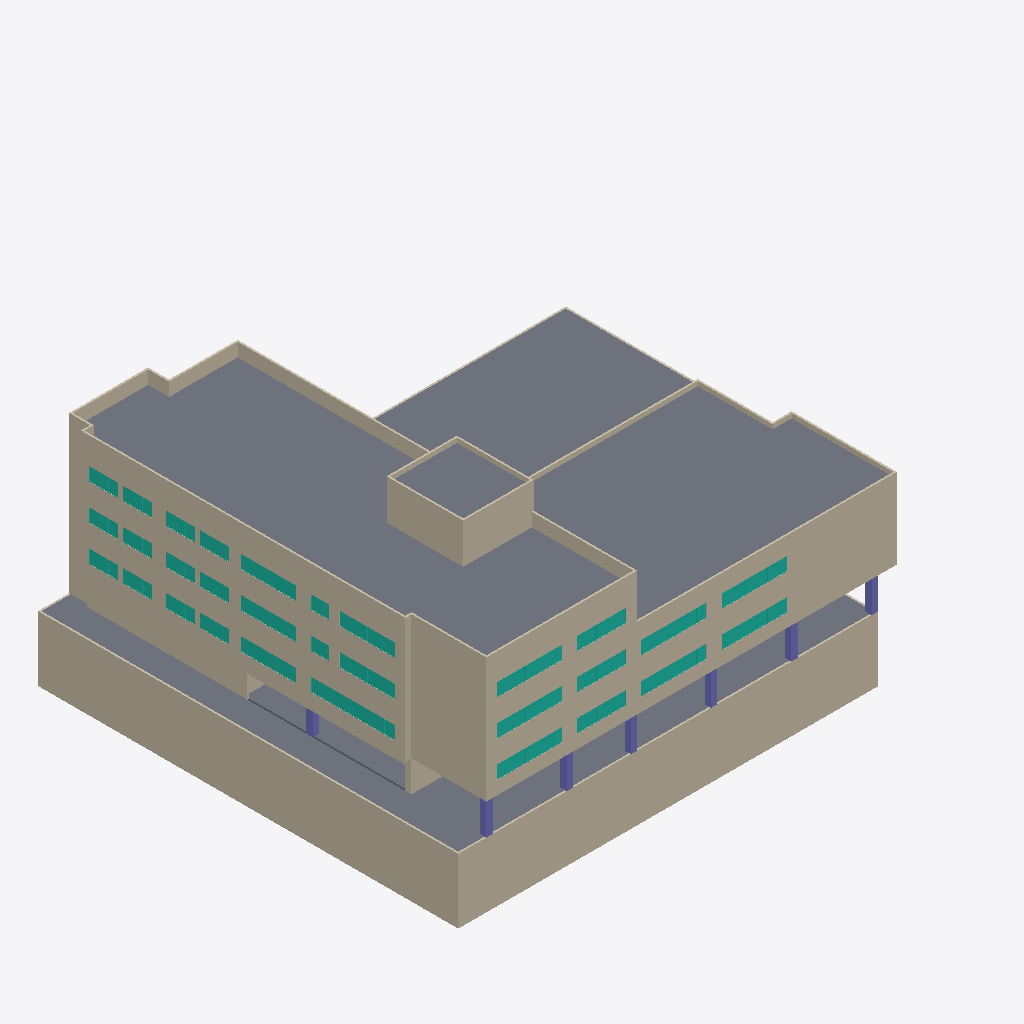
Isometric view of an IFC building model (IFC-SPF (STEP), schema IFC2X3, length unit millimetre), seen from the south-west, elements coloured by IFC class: 57 walls (beige), 7 columns (violet), 6 curtain walls (teal), 5 slabs (grey).
Extent 59.2 m × 47.1 m × 27.8 m (x, y, z). Storeys (8): B2 at -7.00 m; B1 at -3.50 m; 1F at 0.00 m; 2F at 4.00 m; 3F at 8.00 m; 4F at 12.00 m; Roof at 16.00 m; Top at 20.00 m. Elements (583): 201 IfcWallStandardCase, 193 IfcColumn, 78 IfcSlab, 73 IfcDoor, 27 IfcWall, 11 IfcCurtainWall.

HEADER;
FILE_DESCRIPTION(('ViewDefinition [CoordinationView_V2.0]','RevitIdentifiers [ContentGUID: , VersionGUID: 291f42d3-a569-40a9-a346-b93f2dcd889b, NumberOfSaves: 18]','CoordinateReference [CoordinateBase: Shared Coordinates]'),'2;1');
FILE_NAME('中央大學大樓.ifc','2026-10-31T23:50:10+08:00',(''),(''),'ODA SDAI 22.12','Autodesk Revit 23.1.90.15 (ENU) - IFC 23.4.1.0','');
FILE_SCHEMA(('IFC2X3'));
ENDSEC;
DATA;
#27=IFCPROJECT('3_hoWQbnL0KRFQphHsZi9T',#18,'0001',$,$,'Project Name','Project Status',(#22),#44967);
#66=IFCSITE('3_hoWQbnL0KRFQphHsZi9V',#18,'Default',$,$,#65,$,$,.ELEMENT.,(42,21,31,181945),(-71,-3,-24,-263305),0.0,$,$);
#32=IFCBUILDING('3_hoWQbnL0KRFQphHsZi9S',#18,'',$,$,#30,$,'',.ELEMENT.,$,$,#31);
#36=IFCBUILDINGSTOREY('39uZARfbr6DvkjA5NGLRIi',#18,'B2',$,'Level:8mm Head',#35,$,'B2',.ELEMENT.,-7000.000000000001);
#40=IFCBUILDINGSTOREY('39uZARfbr6DvkjA5NGLRJO',#18,'B1',$,'Level:8mm Head',#39,$,'B1',.ELEMENT.,-3500.0000000000005);
#43=IFCBUILDINGSTOREY('3Zu5Bv0LOHrPC10026FoQQ',#18,'1F',$,'Level:8mm Head',#42,$,'1F',.ELEMENT.,0.0);
#47=IFCBUILDINGSTOREY('15Z0v90RiHrPC20026FoKR',#18,'2F',$,'Level:8mm Head',#46,$,'2F',.ELEMENT.,4000.0000000000005);
#51=IFCBUILDINGSTOREY('39uZARfbr6DvkjA5NGLRNG',#18,'3F',$,'Level:8mm Head',#50,$,'3F',.ELEMENT.,8000.000000000259);
#55=IFCBUILDINGSTOREY('39uZARfbr6DvkjA5NGLRMa',#18,'4F',$,'Level:8mm Head',#54,$,'4F',.ELEMENT.,12000.00000000026);
#59=IFCBUILDINGSTOREY('39uZARfbr6DvkjA5NGLRGW',#18,'Roof',$,'Level:8mm Head',#58,$,'Roof',.ELEMENT.,16000.00000000026);
#63=IFCBUILDINGSTOREY('2Njl$pX_z7re5bjME28Had',#18,'Top',$,'Level:8mm Head',#62,$,'Top',.ELEMENT.,20000.000000000262);
#15093=IFCSLAB('2Njl$pX_z7re5bjME28GVo',#18,'Floor:Floor Roof:364220',$,'Floor:Floor Roof',#15074,#15092,'364220',.FLOOR.);
#18623=IFCSLAB('1f$pSNtCj7iOLkR4U9vEr4',#18,'Floor:Floor Basement:376812',$,'Floor:Floor Basement',#18596,#18622,'376812',.FLOOR.);
#15057=IFCSLAB('2Njl$pX_z7re5bjME28GTv',#18,'Floor:Floor Roof:364087',$,'Floor:Floor Roof',#15042,#15056,'364087',.FLOOR.);
#16406=IFCWALLSTANDARDCASE('1GM5LSTS1BZByZTHzB6OiN',#18,'Basic Wall:Basement Wall 200mm:373753',$,'Basic Wall:Basement Wall 200mm',#16394,#16405,'373753');
#16429=IFCWALLSTANDARDCASE('1GM5LSTS1BZByZTHzB6OiK',#18,'Basic Wall:Basement Wall 200mm:373754',$,'Basic Wall:Basement Wall 200mm',#16417,#16428,'373754');
#16254=IFCWALLSTANDARDCASE('1GM5LSTS1BZByZTHzB6PV1',#18,'Basic Wall:Basement Wall 200mm:372527',$,'Basic Wall:Basement Wall 200mm',#16238,#16253,'372527');
#16291=IFCWALLSTANDARDCASE('1GM5LSTS1BZByZTHzB6OZx',#18,'Basic Wall:Basement Wall 200mm:372757',$,'Basic Wall:Basement Wall 200mm',#16279,#16290,'372757');
#9214=IFCWALLSTANDARDCASE('0WUcAFqzv8b93e_7Cj7JAc',#18,'Basic Wall:Wall 200mm:358121',$,'Basic Wall:Wall 200mm',#9202,#9213,'358121');
#10931=IFCWALLSTANDARDCASE('0UZi3gvRTEAAPmbp$y2keL',#18,'Basic Wall:Wall 200mm:360655',$,'Basic Wall:Wall 200mm',#10919,#10930,'360655');
#10500=IFCWALLSTANDARDCASE('0UZi3gvRTEAAPmbp$y2keP',#18,'Basic Wall:Wall 200mm:360643',$,'Basic Wall:Wall 200mm',#10488,#10499,'360643');
#12291=IFCWALLSTANDARDCASE('0UZi3gvRTEAAPmbp$y2kZ_',#18,'Basic Wall:Wall 200mm:360996',$,'Basic Wall:Wall 200mm',#12279,#12290,'360996');
#8753=IFCWALLSTANDARDCASE('0WUcAFqzv8b93e_7Cj7JR1',#18,'Basic Wall:Wall 200mm:357006',$,'Basic Wall:Wall 200mm',#8741,#8752,'357006');
#15538=IFCWALLSTANDARDCASE('2Njl$pX_z7re5bjME28HgB',#18,'Basic Wall:Wall 200mm:365509',$,'Basic Wall:Wall 200mm',#15526,#15537,'365509');
#7482=IFCWALL('39uZARfbr6DvkjA5NGLOfk',#18,'Basic Wall:Wall 200mm:354064',$,'Basic Wall:Wall 200mm',#7270,#7481,'354064');
#15228=IFCSLAB('2Njl$pX_z7re5bjME28Hjp',#18,'Floor:Floor Roof:365117',$,'Floor:Floor Roof',#15218,#15227,'365117',.FLOOR.);
#12742=IFCWALLSTANDARDCASE('0UZi3gvRTEAAPmbp$y2kZq',#18,'Basic Wall:Wall 200mm:361006',$,'Basic Wall:Wall 200mm',#12730,#12741,'361006');
#36156=IFCCURTAINWALL('0Ix$LYuO58Vg8EqQynjn8Q',#18,'Curtain Wall:Curtain Wall:429640',$,'Curtain Wall:Curtain Wall',#36155,$,'429640');
#32854=IFCCURTAINWALL('0Ix$LYuO58Vg8EqQynjn0l',#18,'Curtain Wall:Curtain Wall:429181',$,'Curtain Wall:Curtain Wall',#32853,$,'429181');
#38564=IFCCURTAINWALL('0PRU7zSn99rO$jIeZdtdbN',#18,'Curtain Wall:Curtain Wall:436755',$,'Curtain Wall:Curtain Wall',#38563,$,'436755');
#40151=IFCCURTAINWALL('0PRU7zSn99rO$jIeZdtdcQ',#18,'Curtain Wall:Curtain Wall:436958',$,'Curtain Wall:Curtain Wall',#40150,$,'436958');
#34559=IFCCURTAINWALL('0Ix$LYuO58Vg8EqQynjn5g',#18,'Curtain Wall:Curtain Wall:429368',$,'Curtain Wall:Curtain Wall',#34558,$,'429368');
#13626=IFCSLAB('0fpTehIN0TZgqGh64EGAWJ',#18,'Floor:Floor 1:361617:8',$,'Floor:Floor 1',#13614,#13607,'361617',.FLOOR.);
#15492=IFCWALLSTANDARDCASE('2Njl$pX_z7re5bjME28HgD',#18,'Basic Wall:Wall 200mm:365507',$,'Basic Wall:Wall 200mm',#15480,#15491,'365507');
#15116=IFCWALLSTANDARDCASE('2Njl$pX_z7re5bjME28GQw',#18,'Basic Wall:Red Wall 200mm:364532',$,'Basic Wall:Red Wall 200mm',#15104,#15115,'364532');
#10908=IFCWALLSTANDARDCASE('0UZi3gvRTEAAPmbp$y2keK',#18,'Basic Wall:Wall 200mm:360654',$,'Basic Wall:Wall 200mm',#10896,#10907,'360654');
#9191=IFCWALLSTANDARDCASE('0WUcAFqzv8b93e_7Cj7J8q',#18,'Basic Wall:Wall 200mm:358011',$,'Basic Wall:Wall 200mm',#9179,#9190,'358011');
#12719=IFCWALLSTANDARDCASE('0UZi3gvRTEAAPmbp$y2kZt',#18,'Basic Wall:Wall 200mm:361005',$,'Basic Wall:Wall 200mm',#12707,#12718,'361005');
#15162=IFCWALLSTANDARDCASE('2Njl$pX_z7re5bjME28GQv',#18,'Basic Wall:Red Wall 200mm:364535',$,'Basic Wall:Red Wall 200mm',#15150,#15161,'364535');
#15584=IFCWALLSTANDARDCASE('2Njl$pX_z7re5bjME28Hg6',#18,'Basic Wall:Wall 200mm:365512',$,'Basic Wall:Wall 200mm',#15572,#15583,'365512');
#16076=IFCWALLSTANDARDCASE('2OZm1bd4z1V9ofMtagd6FI',#18,'Basic Wall:Wall 200mm:371768',$,'Basic Wall:Wall 200mm',#16064,#16075,'371768');
#15285=IFCWALLSTANDARDCASE('2Njl$pX_z7re5bjME28HkD',#18,'Basic Wall:Wall 200mm:365251',$,'Basic Wall:Wall 200mm',#15273,#15284,'365251');
#37750=IFCCURTAINWALL('0PRU7zSn99rO$jIeZdtdhy',#18,'Curtain Wall:Curtain Wall:436664',$,'Curtain Wall:Curtain Wall',#37749,$,'436664');
#15676=IFCWALLSTANDARDCASE('2Njl$pX_z7re5bjME28HsK',#18,'Basic Wall:Wall 200mm:365786',$,'Basic Wall:Wall 200mm',#15664,#15675,'365786');
#16006=IFCWALLSTANDARDCASE('2OZm1bd4z1V9ofMtagd6FV',#18,'Basic Wall:Wall 200mm:371765',$,'Basic Wall:Wall 200mm',#15994,#16005,'371765');
#15561=IFCWALLSTANDARDCASE('2Njl$pX_z7re5bjME28Hg9',#18,'Basic Wall:Wall 200mm:365511',$,'Basic Wall:Wall 200mm',#15549,#15560,'365511');
#15630=IFCWALLSTANDARDCASE('2Njl$pX_z7re5bjME28Hg5',#18,'Basic Wall:Red Wall 200mm:365515',$,'Basic Wall:Red Wall 200mm',#15618,#15629,'365515');
#15469=IFCWALLSTANDARDCASE('2Njl$pX_z7re5bjME28HgC',#18,'Basic Wall:Wall 200mm:365506',$,'Basic Wall:Wall 200mm',#15457,#15468,'365506');
#15262=IFCWALLSTANDARDCASE('2Njl$pX_z7re5bjME28HkC',#18,'Basic Wall:Wall 200mm:365250',$,'Basic Wall:Wall 200mm',#15239,#15261,'365250');
#15331=IFCWALLSTANDARDCASE('2Njl$pX_z7re5bjME28HkB',#18,'Basic Wall:Red Wall 200mm:365253',$,'Basic Wall:Red Wall 200mm',#15319,#15330,'365253');
#13339=IFCWALLSTANDARDCASE('0UZi3gvRTEAAPmbp$y2kbw',#18,'Basic Wall:Red Wall 200mm:361376',$,'Basic Wall:Red Wall 200mm',#13327,#13338,'361376');
#15377=IFCWALLSTANDARDCASE('2Njl$pX_z7re5bjME28HhP',#18,'Basic Wall:Red Wall 200mm:365463',$,'Basic Wall:Red Wall 200mm',#15365,#15376,'365463');
#15308=IFCWALLSTANDARDCASE('2Njl$pX_z7re5bjME28HkA',#18,'Basic Wall:Wall 200mm:365252',$,'Basic Wall:Wall 200mm',#15296,#15307,'365252');
#15400=IFCWALLSTANDARDCASE('2Njl$pX_z7re5bjME28HhM',#18,'Basic Wall:Red Wall 200mm:365464',$,'Basic Wall:Red Wall 200mm',#15388,#15399,'365464');
#7599=IFCWALL('0WUcAFqzv8b93e_7Cj7Itv',#18,'Basic Wall:Wall 200mm:354742',$,'Basic Wall:Wall 200mm',#7509,#7598,'354742');
#15423=IFCWALLSTANDARDCASE('2Njl$pX_z7re5bjME28HhN',#18,'Basic Wall:Red Wall 200mm:365465',$,'Basic Wall:Red Wall 200mm',#15411,#15422,'365465');
#15446=IFCWALLSTANDARDCASE('2Njl$pX_z7re5bjME28HhK',#18,'Basic Wall:Red Wall 200mm:365466',$,'Basic Wall:Red Wall 200mm',#15434,#15445,'365466');
#843=IFCCOLUMN('39uZARfbr6DvkjA5NGLRAP',#18,'M_Rectangular Column:700 x 700mm:352231',$,'M_Rectangular Column:700 x 700mm',#842,#840,'352231');
#16383=IFCWALLSTANDARDCASE('1GM5LSTS1BZByZTHzB6Oem',#18,'Basic Wall:Basement Wall 200mm:373470',$,'Basic Wall:Basement Wall 200mm',#16371,#16382,'373470');
#1166=IFCCOLUMN('39uZARfbr6DvkjA5NGLOrJ',#18,'M_Rectangular Column:700 x 700mm:352301',$,'M_Rectangular Column:700 x 700mm',#1165,#1163,'352301');
#1372=IFCCOLUMN('39uZARfbr6DvkjA5NGLOr7',#18,'M_Rectangular Column:700 x 700mm:352313',$,'M_Rectangular Column:700 x 700mm',#1371,#1369,'352313');
#874=IFCCOLUMN('39uZARfbr6DvkjA5NGLRAM',#18,'M_Rectangular Column:700 x 700mm:352232',$,'M_Rectangular Column:700 x 700mm',#873,#871,'352232');
#905=IFCCOLUMN('39uZARfbr6DvkjA5NGLRAN',#18,'M_Rectangular Column:700 x 700mm:352233',$,'M_Rectangular Column:700 x 700mm',#904,#902,'352233');
#1033=IFCCOLUMN('39uZARfbr6DvkjA5NGLOrV',#18,'M_Rectangular Column:700 x 700mm:352289',$,'M_Rectangular Column:700 x 700mm',#1032,#1030,'352289');
#13385=IFCWALLSTANDARDCASE('0UZi3gvRTEAAPmbp$y2kb$',#18,'Basic Wall:Red Wall 200mm:361381',$,'Basic Wall:Red Wall 200mm',#13373,#13384,'361381');
#13477=IFCWALLSTANDARDCASE('0UZi3gvRTEAAPmbp$y2kbr',#18,'Basic Wall:Red Wall 200mm:361391',$,'Basic Wall:Red Wall 200mm',#13465,#13476,'361391');
#13431=IFCWALLSTANDARDCASE('0UZi3gvRTEAAPmbp$y2kbm',#18,'Basic Wall:Red Wall 200mm:361386',$,'Basic Wall:Red Wall 200mm',#13419,#13430,'361386');
#16053=IFCWALLSTANDARDCASE('2OZm1bd4z1V9ofMtagd6FT',#18,'Basic Wall:Wall 200mm:371767',$,'Basic Wall:Wall 200mm',#16041,#16052,'371767');
#18808=IFCWALLSTANDARDCASE('1Dg$zw09P4gBiDXsg6ioat',#18,'Basic Wall:Red Wall 200mm:408261',$,'Basic Wall:Red Wall 200mm',#18796,#18807,'408261');
#11617=IFCWALLSTANDARDCASE('0UZi3gvRTEAAPmbp$y2ke6',#18,'Basic Wall:Wall 200mm:360668',$,'Basic Wall:Wall 200mm',#11605,#11616,'360668');
#10003=IFCWALL('0UZi3gvRTEAAPmbp$y2X0N',#18,'Basic Wall:Wall 200mm:359117',$,'Basic Wall:Wall 200mm',#9877,#10002,'359117');
#13080=IFCWALLSTANDARDCASE('0UZi3gvRTEAAPmbp$y2kZj',#18,'Basic Wall:Wall 200mm:361015',$,'Basic Wall:Wall 200mm',#13068,#13079,'361015');
#509=IFCCOLUMN('39uZARfbr6DvkjA5NGLRAn',#18,'M_Rectangular Column:700 x 700mm:352207',$,'M_Rectangular Column:700 x 700mm',#508,#506,'352207');
#16360=IFCWALLSTANDARDCASE('1GM5LSTS1BZByZTHzB6Ohm',#18,'Basic Wall:Basement Wall 200mm:373278',$,'Basic Wall:Basement Wall 200mm',#16348,#16359,'373278');
#15653=IFCWALLSTANDARDCASE('2Njl$pX_z7re5bjME28Hg2',#18,'Basic Wall:Red Wall 200mm:365516',$,'Basic Wall:Red Wall 200mm',#15641,#15652,'365516');
#7876=IFCWALLSTANDARDCASE('0WUcAFqzv8b93e_7Cj7IZ$',#18,'Basic Wall:Wall 200mm:355504',$,'Basic Wall:Wall 200mm',#7864,#7875,'355504');
#15607=IFCWALLSTANDARDCASE('2Njl$pX_z7re5bjME28Hg7',#18,'Basic Wall:Wall 200mm:365513',$,'Basic Wall:Wall 200mm',#15595,#15606,'365513');
#15354=IFCWALLSTANDARDCASE('2Njl$pX_z7re5bjME28HkR',#18,'Basic Wall:Red Wall 200mm:365269',$,'Basic Wall:Red Wall 200mm',#15342,#15353,'365269');
#13408=IFCWALLSTANDARDCASE('0UZi3gvRTEAAPmbp$y2kbp',#18,'Basic Wall:Red Wall 200mm:361385',$,'Basic Wall:Red Wall 200mm',#13396,#13407,'361385');
#13316=IFCWALLSTANDARDCASE('0UZi3gvRTEAAPmbp$y2kb5',#18,'Basic Wall:Red Wall 200mm:361375',$,'Basic Wall:Red Wall 200mm',#13304,#13315,'361375');
#13362=IFCWALLSTANDARDCASE('0UZi3gvRTEAAPmbp$y2kb_',#18,'Basic Wall:Red Wall 200mm:361380',$,'Basic Wall:Red Wall 200mm',#13350,#13361,'361380');
#13454=IFCWALLSTANDARDCASE('0UZi3gvRTEAAPmbp$y2kbq',#18,'Basic Wall:Red Wall 200mm:361390',$,'Basic Wall:Red Wall 200mm',#13442,#13453,'361390');
#15515=IFCWALLSTANDARDCASE('2Njl$pX_z7re5bjME28HgA',#18,'Basic Wall:Wall 200mm:365508',$,'Basic Wall:Wall 200mm',#15503,#15514,'365508');
#16314=IFCWALLSTANDARDCASE('1GM5LSTS1BZByZTHzB6Od0',#18,'Basic Wall:Basement Wall 200mm:373038',$,'Basic Wall:Basement Wall 200mm',#16302,#16313,'373038');
ENDSEC;
